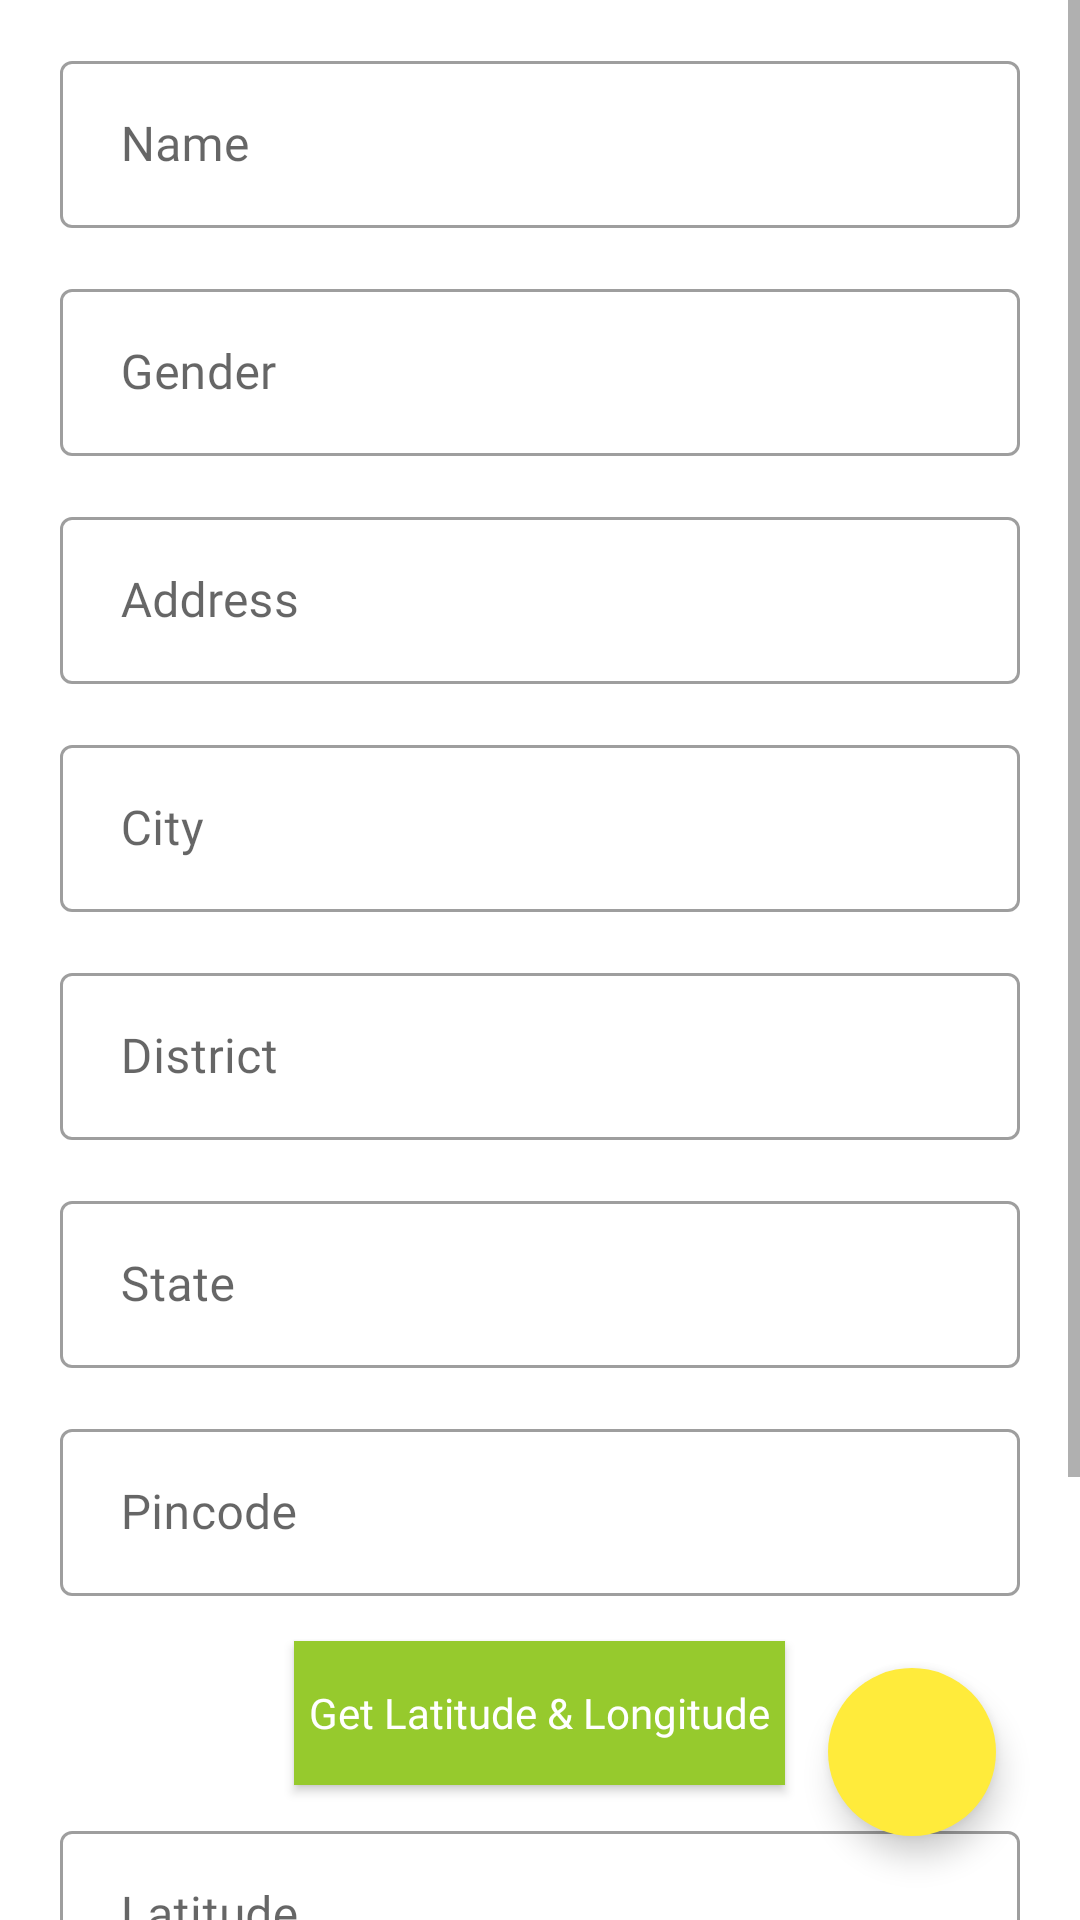

Reconstruct the res/layout file that produces this screen, plus the resources it refers to.
<!-- AndroidManifest.xml: activity theme ProfileTheme -->
<!-- res/layout/activity_profile.xml -->
<?xml version="1.0" encoding="utf-8"?>
<RelativeLayout xmlns:android="http://schemas.android.com/apk/res/android"
    xmlns:app="http://schemas.android.com/apk/res-auto"
    android:layout_width="match_parent"
    android:layout_height="match_parent"
    android:background="@color/colorWhite">

    <ScrollView
        android:layout_width="match_parent"
        android:layout_height="match_parent">

        <LinearLayout
            android:layout_width="match_parent"
            android:orientation="vertical"
            android:layout_height="wrap_content"
            android:padding="10dp">


            <com.google.android.material.textfield.TextInputLayout
                android:id="@+id/name_layout"
                style="@style/Widget.MaterialComponents.TextInputLayout.OutlinedBox"
                android:layout_width="match_parent"
                android:layout_height="wrap_content"
                android:hint=" Name"
                android:layout_margin="5dp">

                <com.google.android.material.textfield.TextInputEditText
                    android:id="@+id/name"
                    android:layout_width="match_parent"
                    android:layout_height="wrap_content"
                    android:layout_margin="5dp"
                    android:maxLength="30"
                    android:fontFamily="@font/nunito"
                    android:inputType="textCapWords" />
            </com.google.android.material.textfield.TextInputLayout>

            <com.google.android.material.textfield.TextInputLayout
                android:id="@+id/gender_layout"
                style="@style/Widget.MaterialComponents.TextInputLayout.OutlinedBox"
                android:layout_width="match_parent"
                android:layout_height="wrap_content"
                android:hint=" Gender"
                android:layout_margin="5dp">

                <com.google.android.material.textfield.TextInputEditText
                    android:id="@+id/gender"
                    android:layout_width="match_parent"
                    android:layout_height="wrap_content"
                    android:layout_margin="5dp"
                    android:maxLength="30"
                    android:fontFamily="@font/nunito"
                    android:inputType="textCapWords" />
            </com.google.android.material.textfield.TextInputLayout>

            <com.google.android.material.textfield.TextInputLayout
                android:id="@+id/address_layout"
                style="@style/Widget.MaterialComponents.TextInputLayout.OutlinedBox"
                android:layout_width="match_parent"
                android:layout_height="wrap_content"
                android:hint=" Address"
                android:layout_margin="5dp">

                <com.google.android.material.textfield.TextInputEditText
                    android:id="@+id/address"
                    android:layout_width="match_parent"
                    android:layout_height="wrap_content"
                    android:layout_margin="5dp"
                    android:maxLength="30"
                    android:fontFamily="@font/nunito"
                    android:inputType="textCapWords" />
            </com.google.android.material.textfield.TextInputLayout>

            <com.google.android.material.textfield.TextInputLayout
                android:id="@+id/city_layout"
                style="@style/Widget.MaterialComponents.TextInputLayout.OutlinedBox"
                android:layout_width="match_parent"
                android:layout_height="wrap_content"
                android:hint=" City"
                android:layout_margin="5dp">

                <com.google.android.material.textfield.TextInputEditText
                    android:id="@+id/city"
                    android:layout_width="match_parent"
                    android:layout_height="wrap_content"
                    android:layout_margin="5dp"
                    android:maxLength="30"
                    android:fontFamily="@font/nunito"
                    android:inputType="textCapWords" />
            </com.google.android.material.textfield.TextInputLayout>

            <com.google.android.material.textfield.TextInputLayout
                android:id="@+id/district_layout"
                style="@style/Widget.MaterialComponents.TextInputLayout.OutlinedBox"
                android:layout_width="match_parent"
                android:layout_height="wrap_content"
                android:hint=" District"
                android:layout_margin="5dp">

                <com.google.android.material.textfield.TextInputEditText
                    android:id="@+id/district"
                    android:layout_width="match_parent"
                    android:layout_height="wrap_content"
                    android:layout_margin="5dp"
                    android:maxLength="30"
                    android:fontFamily="@font/nunito"
                    android:inputType="textCapWords" />
            </com.google.android.material.textfield.TextInputLayout>

            <com.google.android.material.textfield.TextInputLayout
                android:id="@+id/state_layout"
                style="@style/Widget.MaterialComponents.TextInputLayout.OutlinedBox"
                android:layout_width="match_parent"
                android:layout_height="wrap_content"
                android:hint=" State"
                android:layout_margin="5dp">

                <com.google.android.material.textfield.TextInputEditText
                    android:id="@+id/state"
                    android:layout_width="match_parent"
                    android:layout_height="wrap_content"
                    android:layout_margin="5dp"
                    android:maxLength="30"
                    android:fontFamily="@font/nunito"
                    android:inputType="textCapWords" />
            </com.google.android.material.textfield.TextInputLayout>

            <com.google.android.material.textfield.TextInputLayout
                android:id="@+id/pincode_layout"
                style="@style/Widget.MaterialComponents.TextInputLayout.OutlinedBox"
                android:layout_width="match_parent"
                android:layout_height="wrap_content"
                android:hint=" Pincode"
                android:layout_margin="5dp">

                <com.google.android.material.textfield.TextInputEditText
                    android:id="@+id/pincode"
                    android:layout_width="match_parent"
                    android:layout_height="wrap_content"
                    android:layout_margin="5dp"
                    android:maxLength="30"
                    android:fontFamily="@font/nunito"
                    android:inputType="textCapWords" />
            </com.google.android.material.textfield.TextInputLayout>

            <Button
                android:layout_width="wrap_content"
                android:layout_height="wrap_content"
                android:layout_margin="5dp"
                android:layout_gravity="center"
                android:background="@color/colorPrimaryDark"
                android:text="Get Latitude &amp; Longitude"
                android:fontFamily="@font/nunito"
                android:padding="5dp"
                android:textColor="@color/colorWhite"
                android:textAllCaps="false"
                android:id="@+id/lonlat"/>

            <com.google.android.material.textfield.TextInputLayout
                android:id="@+id/lat_layout"
                style="@style/Widget.MaterialComponents.TextInputLayout.OutlinedBox"
                android:layout_width="match_parent"
                android:layout_height="wrap_content"
                android:hint=" Latitude"
                android:layout_margin="5dp">

                <com.google.android.material.textfield.TextInputEditText
                    android:id="@+id/lat"
                    android:layout_width="match_parent"
                    android:layout_height="wrap_content"
                    android:layout_margin="5dp"
                    android:maxLength="30"
                    android:fontFamily="@font/nunito"
                    android:inputType="textCapWords" />
            </com.google.android.material.textfield.TextInputLayout>

            <com.google.android.material.textfield.TextInputLayout
                android:id="@+id/lon_layout"
                style="@style/Widget.MaterialComponents.TextInputLayout.OutlinedBox"
                android:layout_width="match_parent"
                android:layout_height="wrap_content"
                android:hint=" Longitude"
                android:layout_margin="5dp">

                <com.google.android.material.textfield.TextInputEditText
                    android:id="@+id/lon"
                    android:layout_width="match_parent"
                    android:layout_height="wrap_content"
                    android:layout_margin="5dp"
                    android:maxLength="30"
                    android:fontFamily="@font/nunito"
                    android:inputType="textCapWords" />
            </com.google.android.material.textfield.TextInputLayout>

            <TextView
                android:id="@+id/mobile_number"
                android:layout_width="match_parent"
                android:layout_height="50dp"
                android:layout_margin="10dp"
                android:padding="10dp"
                android:maxLength="10"
                android:drawableStart="@drawable/phone"
                android:drawablePadding="10dp"
                android:fontFamily="@font/nunito"
                android:layout_below="@+id/shop_slogan"
                android:textColor="@color/colorBlack"
                android:textSize="15dp" />

        </LinearLayout>

    </ScrollView>

    <LinearLayout
        android:layout_width="fill_parent"
        android:layout_height="wrap_content"
        android:layout_alignParentBottom="true"
        android:gravity="right"
        android:orientation="horizontal">

        <com.google.android.material.floatingactionbutton.FloatingActionButton
            android:id="@+id/save"
            android:layout_width="wrap_content"
            android:layout_height="wrap_content"
            android:layout_gravity="bottom|end"
            android:layout_margin="28dp"
            android:src="@drawable/save"
            app:borderWidth="0dp"
            app:elevation="6dp"
            app:pressedTranslationZ="12dp" />
    </LinearLayout>

</RelativeLayout>
<!-- resources referenced by this layout -->
<resources>
  <color name="colorBlack">#000000</color>
  <color name="colorPrimaryDark">#96CA2D</color>
  <color name="colorWhite">#FFFFFF</color>
  <style name="ProfileTheme" parent="Theme.MaterialComponents.Light.DarkActionBar.Bridge">
          
          <item name="colorPrimary">@color/colorPrimary</item>
          <item name="colorPrimaryDark">@color/colorPrimaryDark</item>
          <item name="colorAccent">@color/colorAccent</item>
      </style>
  <color name="colorPrimary">#B5E655</color>
  <color name="colorAccent">#FFEB3B</color>
</resources>
